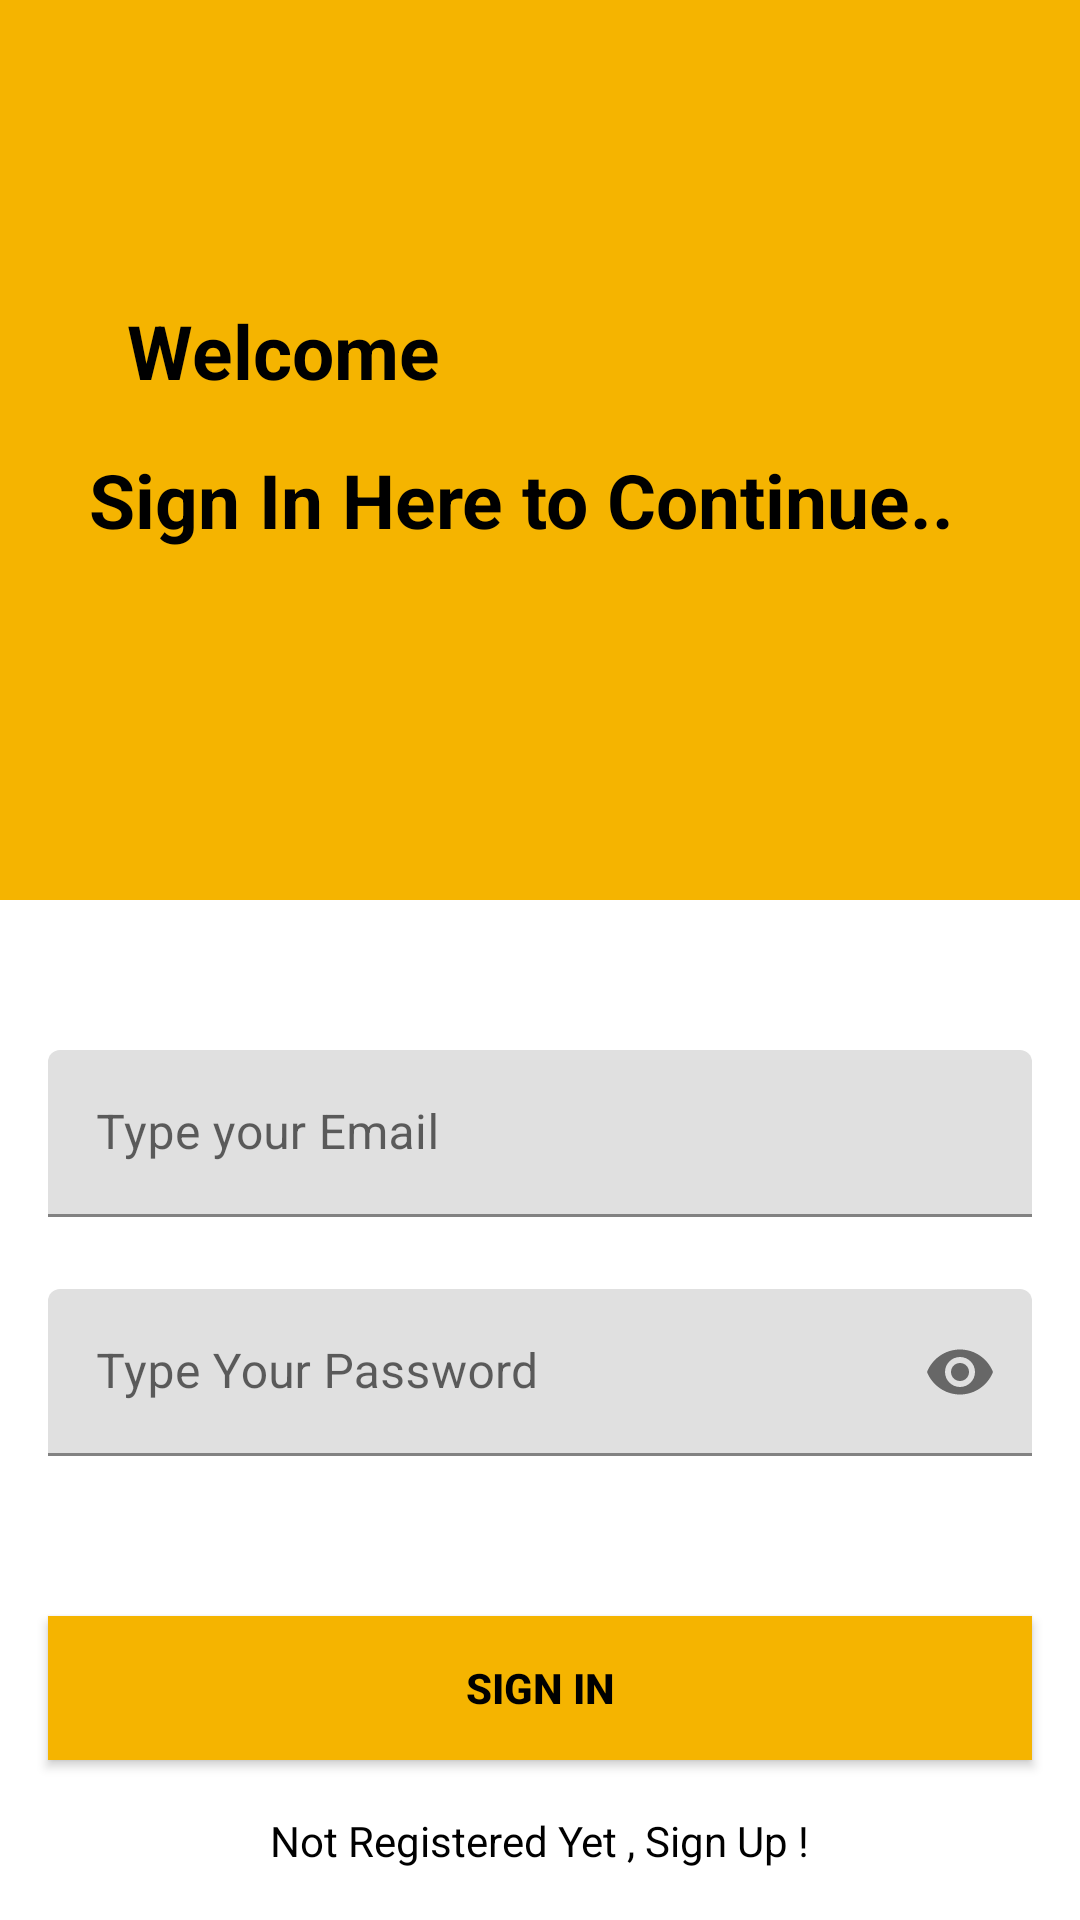

Layout XML and referenced resources for this Android screen:
<!-- AndroidManifest.xml: application theme Theme.Challenge02 -->
<!-- res/layout/activity_sign_in.xml -->
<?xml version="1.0" encoding="utf-8"?>
<androidx.constraintlayout.widget.ConstraintLayout xmlns:android="http://schemas.android.com/apk/res/android"
    xmlns:app="http://schemas.android.com/apk/res-auto"
    xmlns:tools="http://schemas.android.com/tools"
    android:layout_width="match_parent"
    android:layout_height="match_parent"
    tools:context=".SignInActivity">

    <androidx.constraintlayout.widget.ConstraintLayout
        android:id="@+id/container_signup"
        android:layout_width="match_parent"
        android:layout_height="300dp"
        android:background="@color/orange"
        app:layout_constraintEnd_toEndOf="parent"
        app:layout_constraintStart_toStartOf="parent"
        app:layout_constraintTop_toTopOf="parent">

        <TextView
            android:id="@+id/textView"
            android:layout_width="wrap_content"
            android:layout_height="wrap_content"
            android:layout_marginTop="100dp"
            android:text="Welcome"
            android:textColor="@color/black"
            android:textSize="25sp"
            android:textStyle="bold"
            app:layout_constraintEnd_toEndOf="parent"
            app:layout_constraintHorizontal_bias="0.166"
            app:layout_constraintStart_toStartOf="parent"
            app:layout_constraintTop_toBottomOf="@id/textView2"
            app:layout_constraintTop_toTopOf="parent" />

        <TextView
            android:id="@+id/textView2"
            android:layout_width="wrap_content"
            android:layout_height="wrap_content"
            android:text="Sign In Here to Continue.."
            android:textColor="@color/black"
            android:textSize="25sp"
            android:textStyle="bold"
            app:layout_constraintBottom_toBottomOf="parent"
            app:layout_constraintEnd_toEndOf="parent"
            app:layout_constraintHorizontal_bias="0.418"
            app:layout_constraintStart_toStartOf="parent"
            app:layout_constraintTop_toBottomOf="@id/textView"
            app:layout_constraintVertical_bias="0.121" />
    </androidx.constraintlayout.widget.ConstraintLayout>


    <com.google.android.material.textfield.TextInputLayout
        android:id="@+id/emailLayout"
        style="@style/LoginTextInputOuterFieldStyle"
        android:layout_width="match_parent"
        android:layout_height="wrap_content"
        android:layout_marginHorizontal="16dp"
        android:layout_marginTop="350dp"
        app:boxStrokeColor="@color/orange"
        app:hintTextColor="@color/orange"
        app:layout_constraintEnd_toEndOf="parent"
        app:layout_constraintHorizontal_bias="0.5"
        app:layout_constraintStart_toStartOf="parent"
        app:layout_constraintTop_toTopOf="parent">

        <com.google.android.material.textfield.TextInputEditText
            android:id="@+id/emailEt"
            style="@style/LoginTextInputInnerFieldStyle"
            android:layout_width="match_parent"
            android:layout_height="wrap_content"
            android:hint="Type your Email"
            android:inputType="textEmailAddress" />
    </com.google.android.material.textfield.TextInputLayout>

    <com.google.android.material.textfield.TextInputLayout
        android:id="@+id/passwordLayout"
        style="@style/LoginTextInputOuterFieldStyle"
        android:layout_width="match_parent"
        android:layout_height="wrap_content"
        android:layout_marginHorizontal="16dp"
        android:layout_marginTop="24dp"
        app:boxStrokeColor="@color/orange"
        app:hintTextColor="@color/orange"
        app:layout_constraintEnd_toEndOf="parent"
        app:layout_constraintHorizontal_bias="0.5"
        app:layout_constraintStart_toStartOf="parent"
        app:layout_constraintTop_toBottomOf="@id/emailLayout"
        app:passwordToggleEnabled="true">

        <com.google.android.material.textfield.TextInputEditText
            android:id="@+id/passET"
            style="@style/LoginTextInputInnerFieldStyle"
            android:layout_width="match_parent"
            android:layout_height="wrap_content"
            android:hint="Type Your Password"
            android:inputType="textPassword" />
    </com.google.android.material.textfield.TextInputLayout>

    <androidx.appcompat.widget.AppCompatButton
        android:id="@+id/button"
        android:layout_width="0dp"
        android:layout_height="wrap_content"
        android:layout_marginHorizontal="16dp"
        android:background="@color/orange"
        android:text="Sign In"
        android:textColor="@color/black"
        android:textStyle="bold"
        app:layout_constraintBottom_toBottomOf="parent"
        app:layout_constraintEnd_toEndOf="parent"
        app:layout_constraintHorizontal_bias="0.5"
        app:layout_constraintStart_toStartOf="parent"
        app:layout_constraintTop_toBottomOf="@+id/passwordLayout" />

    <TextView
        android:id="@+id/textView3"
        android:layout_width="wrap_content"
        android:layout_height="wrap_content"
        android:textColor="@color/black"
        android:text="Not Registered Yet , Sign Up !"
        app:layout_constraintBottom_toBottomOf="parent"
        app:layout_constraintEnd_toEndOf="parent"
        app:layout_constraintHorizontal_bias="0.5"
        app:layout_constraintStart_toStartOf="parent"
        app:layout_constraintTop_toBottomOf="@+id/button" />

</androidx.constraintlayout.widget.ConstraintLayout>
<!-- resources referenced by this layout -->
<resources>
  <color name="black">#FF000000</color>
  <color name="orange">#F5B400</color>
  <style name="Theme.Challenge02" parent="Theme.MaterialComponents.DayNight.DarkActionBar">
          
          <item name="colorPrimary">@color/orange</item>
          <item name="colorPrimaryVariant">@color/orange</item>
          <item name="colorOnPrimary">@color/white</item>
          
          <item name="colorSecondary">@color/cream</item>
          <item name="colorSecondaryVariant">@color/cream</item>
          <item name="colorOnSecondary">@color/black</item>
          
          <item name="android:statusBarColor">?attr/colorPrimaryVariant</item>
          
      </style>
  <color name="white">#FFFFFFFF</color>
  <color name="cream">#FCE9B3</color>
</resources>
